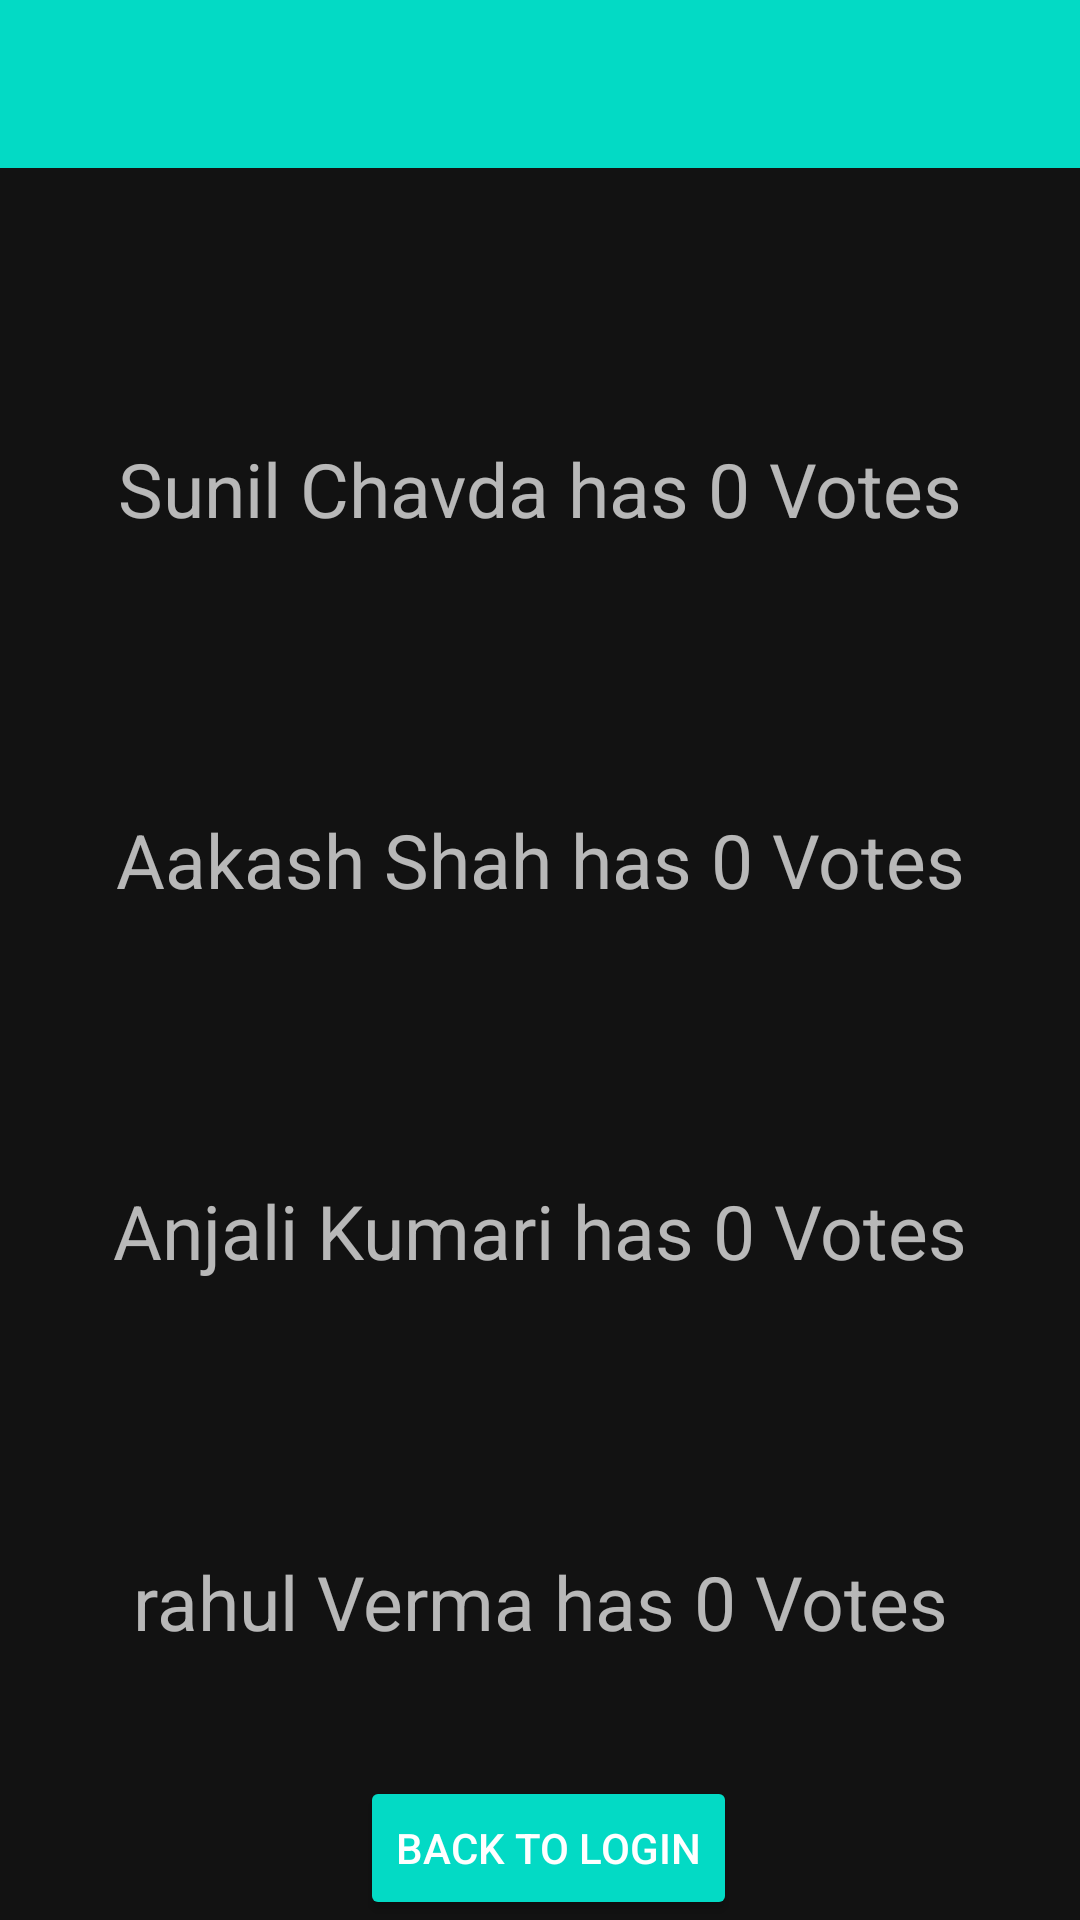

Layout XML and referenced resources for this Android screen:
<!-- AndroidManifest.xml: application theme Theme.VoterApp -->
<!-- res/layout/activity_final.xml -->
<?xml version="1.0" encoding="utf-8"?>
<RelativeLayout
    xmlns:android="http://schemas.android.com/apk/res/android"
    xmlns:app="http://schemas.android.com/apk/res-auto"
    xmlns:tools="http://schemas.android.com/tools"
    android:layout_width="match_parent"
    android:layout_height="match_parent"
    tools:context=".FinalActivity"
    android:fitsSystemWindows="true">

    <include
        android:id="@+id/toolbar4"
        layout="@layout/toolbar"/>

    <LinearLayout
        android:id="@+id/linearLayout4"
        android:layout_width="match_parent"
        android:layout_height="wrap_content"
        android:orientation="vertical"
        android:layout_marginTop="56dp">

        <TextView
            android:id="@+id/txtCandi1"
            android:layout_width="match_parent"
            android:layout_height="wrap_content"
            android:text="@string/sunil_chavda_has_0_votes"
            android:textSize="25sp"
            android:layout_marginTop="90dp"
            android:gravity="center"/>
        <TextView
            android:id="@+id/txtCandi2"
            android:layout_width="match_parent"
            android:layout_height="wrap_content"
            android:text="@string/aakash_shah_has_0_votes"
            android:textSize="25sp"
            android:layout_marginTop="90dp"
            android:gravity="center"/>
        <TextView
            android:id="@+id/txtCandi3"
            android:layout_width="match_parent"
            android:layout_height="wrap_content"
            android:text="@string/anjali_kumari_has_0_votes"
            android:textSize="25sp"
            android:layout_marginTop="90dp"
            android:gravity="center"/>
        <TextView
            android:id="@+id/txtCandi4"
            android:layout_width="match_parent"
            android:layout_height="wrap_content"
            android:text="@string/rahul_verma_has_0_votes"
            android:textSize="25sp"
            android:layout_marginTop="90dp"
            android:gravity="center"/>

    </LinearLayout>

    <Button
        android:id="@+id/btnBackToLogin"
        android:layout_width="wrap_content"
        android:layout_height="wrap_content"
        android:text="@string/back_to_login"
        android:layout_marginLeft="120dp"
        android:layout_alignParentBottom="true"
        android:layout_marginStart="120dp"
        android:backgroundTint="@color/primary"/>

</RelativeLayout>
<!-- res/layout/toolbar.xml (included above) -->
<?xml version="1.0" encoding="utf-8"?>
<androidx.appcompat.widget.Toolbar
    android:id="@+id/toolbar"
    xmlns:android="http://schemas.android.com/apk/res/android"
    xmlns:local="http://schemas.android.com/apk/res-auto"
    android:layout_width="match_parent"
    android:layout_height="wrap_content"
    android:background="@color/primary"
    android:minHeight="?attr/actionBarSize"
    local:popupTheme="@style/ThemeOverlay.AppCompat.Light"
    local:theme="@style/ThemeOverlay.AppCompat.Dark.ActionBar"
    />
<!-- resources referenced by this layout -->
<resources>
  <color name="primary">#FF03DAC5</color>
  <string name="aakash_shah_has_0_votes">Aakash Shah has 0 Votes</string>
  <string name="anjali_kumari_has_0_votes">Anjali Kumari has 0 Votes</string>
  <string name="back_to_login">Back to Login</string>
  <string name="rahul_verma_has_0_votes">rahul Verma has 0 Votes</string>
  <string name="sunil_chavda_has_0_votes">Sunil Chavda has 0 Votes</string>
  <style name="Theme.VoterApp" parent="Theme.MaterialComponents.NoActionBar">
          
          <item name="colorPrimary">@color/purple_500</item>
          <item name="colorPrimaryVariant">@color/purple_700</item>
          <item name="colorOnPrimary">@color/white</item>
          
          <item name="colorSecondary">@color/teal_200</item>
          <item name="colorSecondaryVariant">@color/teal_700</item>
          <item name="colorOnSecondary">@color/black</item>
          
          <item name="android:statusBarColor" tools:targetApi="l">?attr/colorPrimaryVariant</item>
          
      </style>
  <color name="purple_500">#FF6200EE</color>
  <color name="purple_700">#FF3700B3</color>
  <color name="white">#FFFFFFFF</color>
  <color name="teal_200">#FF03DAC5</color>
  <color name="teal_700">#FF018786</color>
  <color name="black">#FF000000</color>
</resources>
